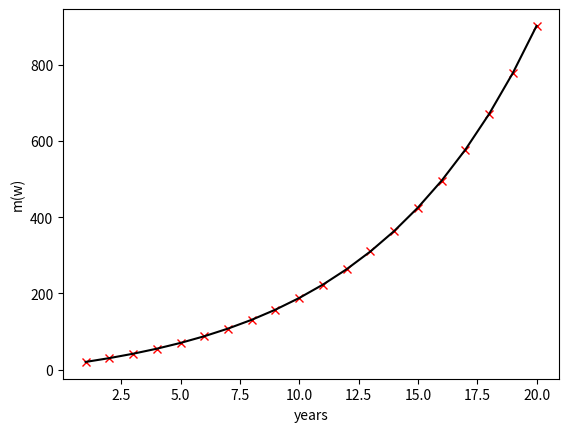

Write the Python code that produced this figure.
import numpy as np
import matplotlib.pyplot as plt

base = 20 # 本金
rate = 0.5 # 每年用于投资的比例
inc = 0.3 # 年增长率
years = 20 # 投资年限
salary = 7 # 年工资剩余

# 计算复利
x = np.arange(1,years+1)
y = [base]
for i in range(1,years):
    get = y[-1]*rate*inc + y[-1] + salary
    y.append(get)

# 绘图
plt.plot(x,y,'rx')
plt.plot(x,y,'k-')
plt.xlabel('years')
plt.ylabel('m(w)')
plt.show()



